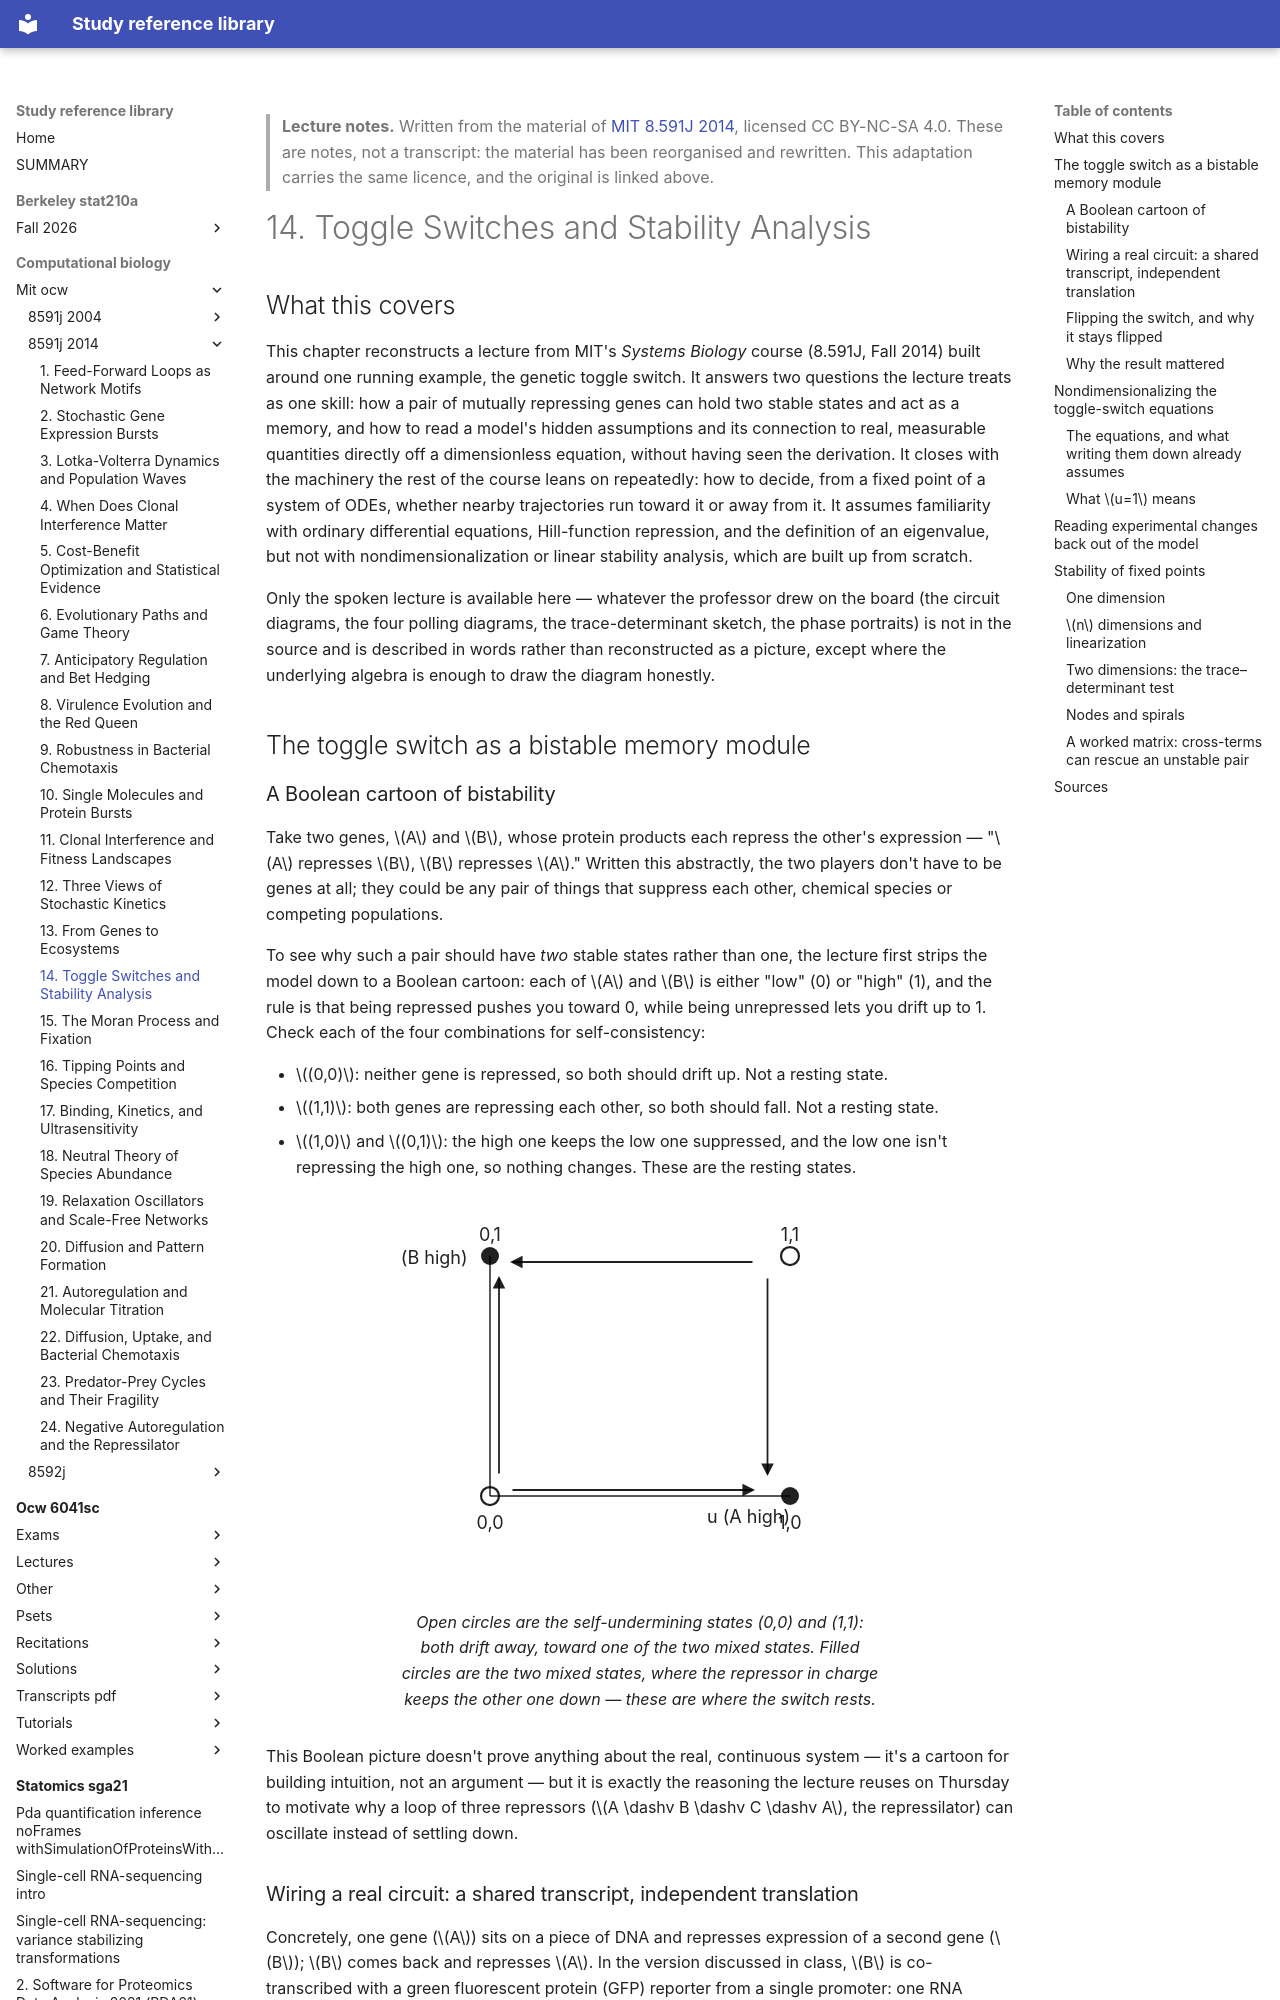

repository: Claptar/knowledge-base-library · page: computational-biology/mit-ocw/8591j-2014/14-toggle-switches-and-stability-analysis/index.html · generator: mkdocs

---
title: "14. Toggle Switches and Stability Analysis"
course: "MIT 8.591J 2014"
chapter: 14
source: "https://ocw.mit.edu/courses/8-591j-systems-biology-fall-2014/"
licence: "CC BY-NC-SA 4.0"
written: "2026-09-20"
---

> **Lecture notes.** Written from the material of [MIT 8.591J 2014](https://ocw.mit.edu/courses/8-591j-systems-biology-fall-2014/), licensed CC BY-NC-SA 4.0. These are notes, not a transcript: the material has been reorganised and rewritten. This adaptation carries the same licence, and the original is linked above.

# 14. Toggle Switches and Stability Analysis

## What this covers

This chapter reconstructs a lecture from MIT's *Systems Biology* course (8.591J, Fall 2014) built
around one running example, the genetic toggle switch. It answers two questions the lecture treats
as one skill: how a pair of mutually repressing genes can hold two stable states and act as a
memory, and how to read a model's hidden assumptions and its connection to real, measurable
quantities directly off a dimensionless equation, without having seen the derivation. It closes
with the machinery the rest of the course leans on repeatedly: how to decide, from a fixed point of
a system of ODEs, whether nearby trajectories run toward it or away from it. It assumes familiarity
with ordinary differential equations, Hill-function repression, and the definition of an eigenvalue,
but not with nondimensionalization or linear stability analysis, which are built up from scratch.

Only the spoken lecture is available here — whatever the professor drew on the board (the circuit
diagrams, the four polling diagrams, the trace-determinant sketch, the phase portraits) is not in
the source and is described in words rather than reconstructed as a picture, except where the
underlying algebra is enough to draw the diagram honestly.

## The toggle switch as a bistable memory module

### A Boolean cartoon of bistability

Take two genes, $A$ and $B$, whose protein products each repress the other's expression — "$A$
represses $B$, $B$ represses $A$." Written this abstractly, the two players don't have to be genes
at all; they could be any pair of things that suppress each other, chemical species or competing
populations.

To see why such a pair should have *two* stable states rather than one, the lecture first strips
the model down to a Boolean cartoon: each of $A$ and $B$ is either "low" (0) or "high" (1), and the
rule is that being repressed pushes you toward 0, while being unrepressed lets you drift up to 1.
Check each of the four combinations for self-consistency:

- $(0,0)$: neither gene is repressed, so both should drift up. Not a resting state.
- $(1,1)$: both genes are repressing each other, so both should fall. Not a resting state.
- $(1,0)$ and $(0,1)$: the high one keeps the low one suppressed, and the low one isn't repressing
  the high one, so nothing changes. These are the resting states.

<figure>
<svg viewBox="0 0 320 260" role="img" aria-label="Boolean state diagram of the toggle switch showing the two mixed states are stable and the two matched states are not">
  <defs>
    <marker id="arrow" viewBox="0 0 10 10" refX="8" refY="5" markerWidth="7" markerHeight="7" orient="auto-start-reverse">
      <path d="M0,0 L10,5 L0,10 z" fill="currentColor"/>
    </marker>
  </defs>
  <line x1="60" y1="200" x2="260" y2="200" stroke="currentColor" stroke-width="1"/>
  <line x1="60" y1="200" x2="60" y2="40" stroke="currentColor" stroke-width="1"/>
  <text x="260" y="218" font-size="12" fill="currentColor" text-anchor="end">u (A high)</text>
  <text x="45" y="45" font-size="12" fill="currentColor" text-anchor="end">v (B high)</text>

  <circle cx="60" cy="200" r="6" fill="none" stroke="currentColor" stroke-width="1.5"/>
  <text x="60" y="222" font-size="12" text-anchor="middle" fill="currentColor">0,0</text>

  <circle cx="260" cy="40" r="6" fill="none" stroke="currentColor" stroke-width="1.5"/>
  <text x="260" y="30" font-size="12" text-anchor="middle" fill="currentColor">1,1</text>

  <circle cx="260" cy="200" r="6" fill="currentColor"/>
  <text x="260" y="222" font-size="12" text-anchor="middle" fill="currentColor">1,0</text>

  <circle cx="60" cy="40" r="6" fill="currentColor"/>
  <text x="60" y="30" font-size="12" text-anchor="middle" fill="currentColor">0,1</text>

  <line x1="75" y1="196" x2="235" y2="196" stroke="currentColor" stroke-width="1.2" marker-end="url(#arrow)"/>
  <line x1="66" y1="185" x2="66" y2="55" stroke="currentColor" stroke-width="1.2" marker-end="url(#arrow)"/>

  <line x1="245" y1="55" x2="245" y2="185" stroke="currentColor" stroke-width="1.2" marker-end="url(#arrow)"/>
  <line x1="235" y1="44" x2="75" y2="44" stroke="currentColor" stroke-width="1.2" marker-end="url(#arrow)"/>
</svg>
<figcaption>Open circles are the self-undermining states (0,0) and (1,1): both drift away, toward
one of the two mixed states. Filled circles are the two mixed states, where the repressor in
charge keeps the other one down — these are where the switch rests.</figcaption>
</figure>

This Boolean picture doesn't prove anything about the real, continuous system — it's a cartoon for
building intuition, not an argument — but it is exactly the reasoning the lecture reuses on
Thursday to motivate why a loop of three repressors ($A \dashv B \dashv C \dashv A$, the
repressilator) can oscillate instead of settling down.
